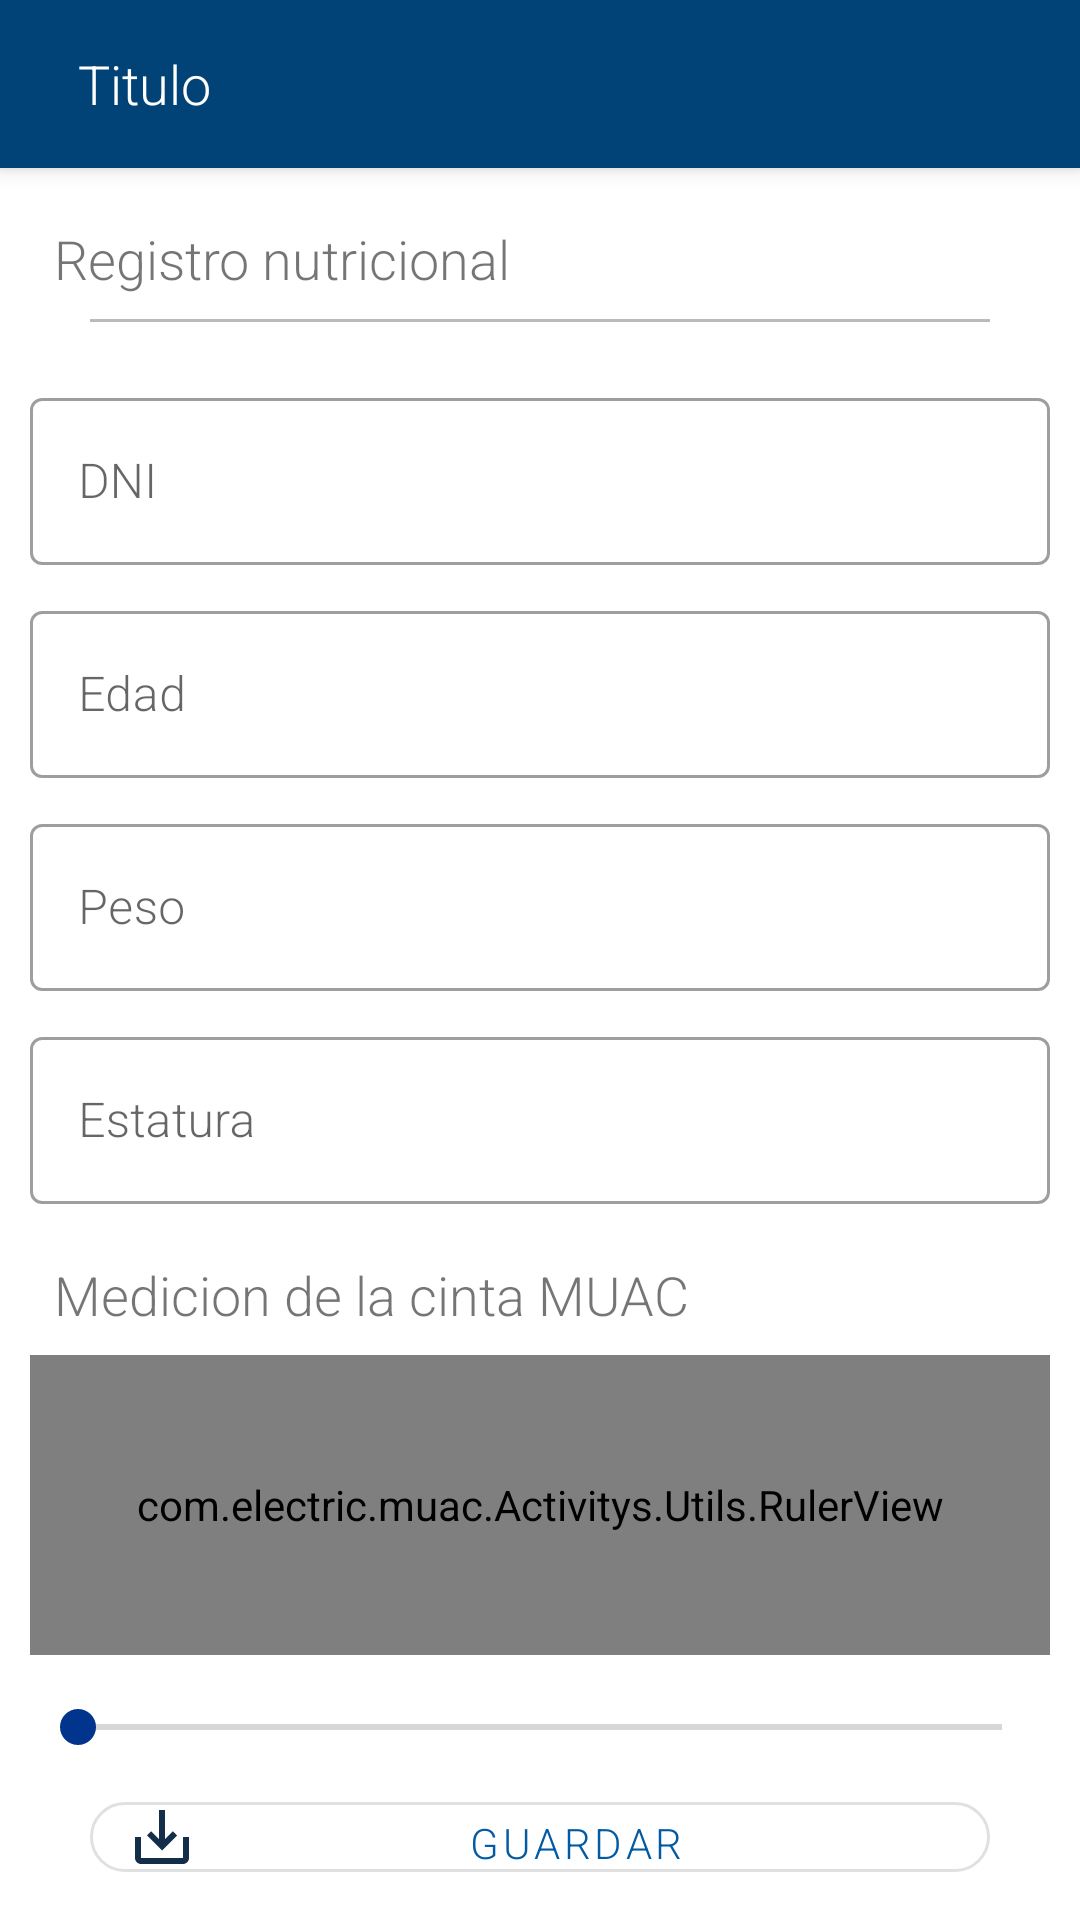

The Android layout XML behind this screen, and the referenced resources:
<!-- AndroidManifest.xml: activity theme Theme.MUAC.NoActionBar -->
<!-- res/layout/activity_patient_registers_details.xml -->
<androidx.coordinatorlayout.widget.CoordinatorLayout xmlns:android="http://schemas.android.com/apk/res/android"
    xmlns:app="http://schemas.android.com/apk/res-auto"
    xmlns:tools="http://schemas.android.com/tools"
    android:layout_width="match_parent"
    android:layout_height="match_parent"
    tools:context=".Activitys.PatientRegistersDetailsActivity">

    
    <com.google.android.material.appbar.AppBarLayout
        android:layout_width="match_parent"
        android:layout_height="wrap_content"
        android:theme="@style/Theme.MUAC.AppBarOverlay">

        

        <androidx.appcompat.widget.Toolbar
            android:id="@+id/toolbar"
            android:layout_width="match_parent"
            android:layout_height="?attr/actionBarSize"
            android:background="?attr/colorPrimary"
            app:popupTheme="@style/Theme.MUAC.PopupOverlay">

            <ImageView
                android:layout_width="wrap_content"
                android:id="@+id/back"
                android:layout_marginRight="10dp"
                android:src="@drawable/ic_arrow_back"
                android:layout_height="match_parent"/>

            <TextView
                android:id="@+id/toolbar_title"
                android:layout_width="wrap_content"
                android:layout_height="wrap_content"
                android:text="Titulo"
                android:fontFamily="sans-serif-light"
                android:textSize="18sp"
                android:textColor="@android:color/white" />
        </androidx.appcompat.widget.Toolbar>


    </com.google.android.material.appbar.AppBarLayout>

    
    <LinearLayout
        android:layout_width="match_parent"
        android:layout_height="match_parent"
        android:orientation="vertical"
        android:padding="10dp"
        android:layout_marginTop="?attr/actionBarSize"> 

        <TextView
            android:layout_width="wrap_content"
            android:layout_height="wrap_content"
            android:fontFamily="sans-serif-light"
            android:text="Registro nutricional"
            android:textSize="18sp"
            android:padding="8dp" />

        <View
            android:layout_width="fill_parent"
            android:layout_height="1dp"
            android:layout_marginRight="20dp"
            android:layout_marginLeft="20dp"
            android:layout_marginBottom="20dp"
            android:background="#BABABA"/>


            <com.google.android.material.textfield.TextInputLayout
                android:layout_width="match_parent"
                android:hint="DNI"
                style="@style/Widget.MaterialComponents.TextInputLayout.OutlinedBox"
                android:layout_height="wrap_content">
                <com.google.android.material.textfield.TextInputEditText
                    android:layout_width="match_parent"
                    android:fontFamily="sans-serif-light"
                    android:id="@+id/textPatientDni"
                    android:inputType="number"
                    android:textColor="@color/black"
                    android:enabled="false"
                    android:layout_height="wrap_content"/>
            </com.google.android.material.textfield.TextInputLayout>

            <View
                android:layout_width="0dp"
                android:layout_height="10dp"/>


            <com.google.android.material.textfield.TextInputLayout
                android:layout_width="match_parent"
                android:hint="Edad"
                style="@style/Widget.MaterialComponents.TextInputLayout.OutlinedBox"
                android:layout_height="wrap_content">
                <com.google.android.material.textfield.TextInputEditText
                    android:layout_width="match_parent"
                    android:fontFamily="sans-serif-light"
                    android:id="@+id/edtAge"
                    android:enabled="false"
                    android:textColor="@color/black"
                    android:inputType="number"
                    android:layout_height="wrap_content"/>
            </com.google.android.material.textfield.TextInputLayout>

            <View
                android:layout_width="0dp"
                android:layout_height="10dp"/>

            <com.google.android.material.textfield.TextInputLayout
                android:layout_width="match_parent"
                android:hint="Peso"
                style="@style/Widget.MaterialComponents.TextInputLayout.OutlinedBox"
                android:layout_height="wrap_content">
                <com.google.android.material.textfield.TextInputEditText
                    android:layout_width="match_parent"
                    android:fontFamily="sans-serif-light"
                    android:id="@+id/edtWeight"
                    android:inputType="numberDecimal"
                    android:layout_height="wrap_content"/>
            </com.google.android.material.textfield.TextInputLayout>

            <View
                android:layout_width="0dp"
                android:layout_height="10dp"/>

            <com.google.android.material.textfield.TextInputLayout
                android:layout_width="match_parent"
                android:hint="Estatura"
                style="@style/Widget.MaterialComponents.TextInputLayout.OutlinedBox"
                android:layout_height="wrap_content">
                <com.google.android.material.textfield.TextInputEditText
                    android:layout_width="match_parent"
                    android:fontFamily="sans-serif-light"
                    android:id="@+id/edtSize"
                    android:inputType="number"
                    android:layout_height="wrap_content"/>
            </com.google.android.material.textfield.TextInputLayout>

        <TextView
            android:layout_width="wrap_content"
            android:layout_marginTop="10dp"
            android:layout_height="wrap_content"
            android:fontFamily="sans-serif-light"
            android:text="Medicion de la cinta MUAC"
            android:textSize="18sp"
            android:padding="8dp" />


        <LinearLayout
            android:layout_width="match_parent"
            android:orientation="vertical"
            android:layout_height="wrap_content">

            <com.electric.muac.Activitys.Utils.RulerView
                android:id="@+id/rulerView"
                android:layout_width="match_parent"
                android:layout_height="100dp"
                android:layout_above="@id/seekBar"/>

            <SeekBar
                android:id="@+id/seekBar"
                android:layout_marginTop="15dp"
                android:layout_width="match_parent"
                android:layout_height="wrap_content"
                android:layout_alignParentBottom="true"
                android:max="0"
                android:progress="130"/>

        </LinearLayout>

        <com.google.android.material.button.MaterialButton
            android:id="@+id/saveButton"
            android:layout_marginTop="10dp"
            android:layout_gravity="center"
            android:layout_width="300dp"
            android:drawableLeft="@drawable/ic_save"
            android:layout_height="wrap_content"
            android:text="Guardar"
            android:textColor="@color/blue"
            android:fontFamily="sans-serif-light"
            app:cornerRadius="15dp"
            style="@style/Widget.MaterialComponents.Button.OutlinedButton.Icon"
            />


    </LinearLayout>

</androidx.coordinatorlayout.widget.CoordinatorLayout>
<!-- resources referenced by this layout -->
<resources>
  <color name="black">#FF000000</color>
  <color name="blue">#005BA4</color>
  <!-- drawable ic_save (drawable) -->
  <vector android:height="24dp" android:tint="#122E49"
      android:viewportHeight="24" android:viewportWidth="24"
      android:width="24dp" xmlns:android="http://schemas.android.com/apk/res/android">
      <path android:fillColor="@android:color/white" android:pathData="M19,12v7L5,19v-7L3,12v7c0,1.1 0.9,2 2,2h14c1.1,0 2,-0.9 2,-2v-7h-2zM13,12.67l2.59,-2.58L17,11.5l-5,5 -5,-5 1.41,-1.41L11,12.67L11,3h2z"/>
  </vector>
  <style name="Theme.MUAC.AppBarOverlay" parent="ThemeOverlay.AppCompat.Dark.ActionBar" />
  <style name="Theme.MUAC.PopupOverlay" parent="ThemeOverlay.AppCompat.Light" />
  <style name="Theme.MUAC.NoActionBar">
          <item name="windowActionBar">false</item>
          <item name="windowNoTitle">true</item>
      </style>
</resources>
